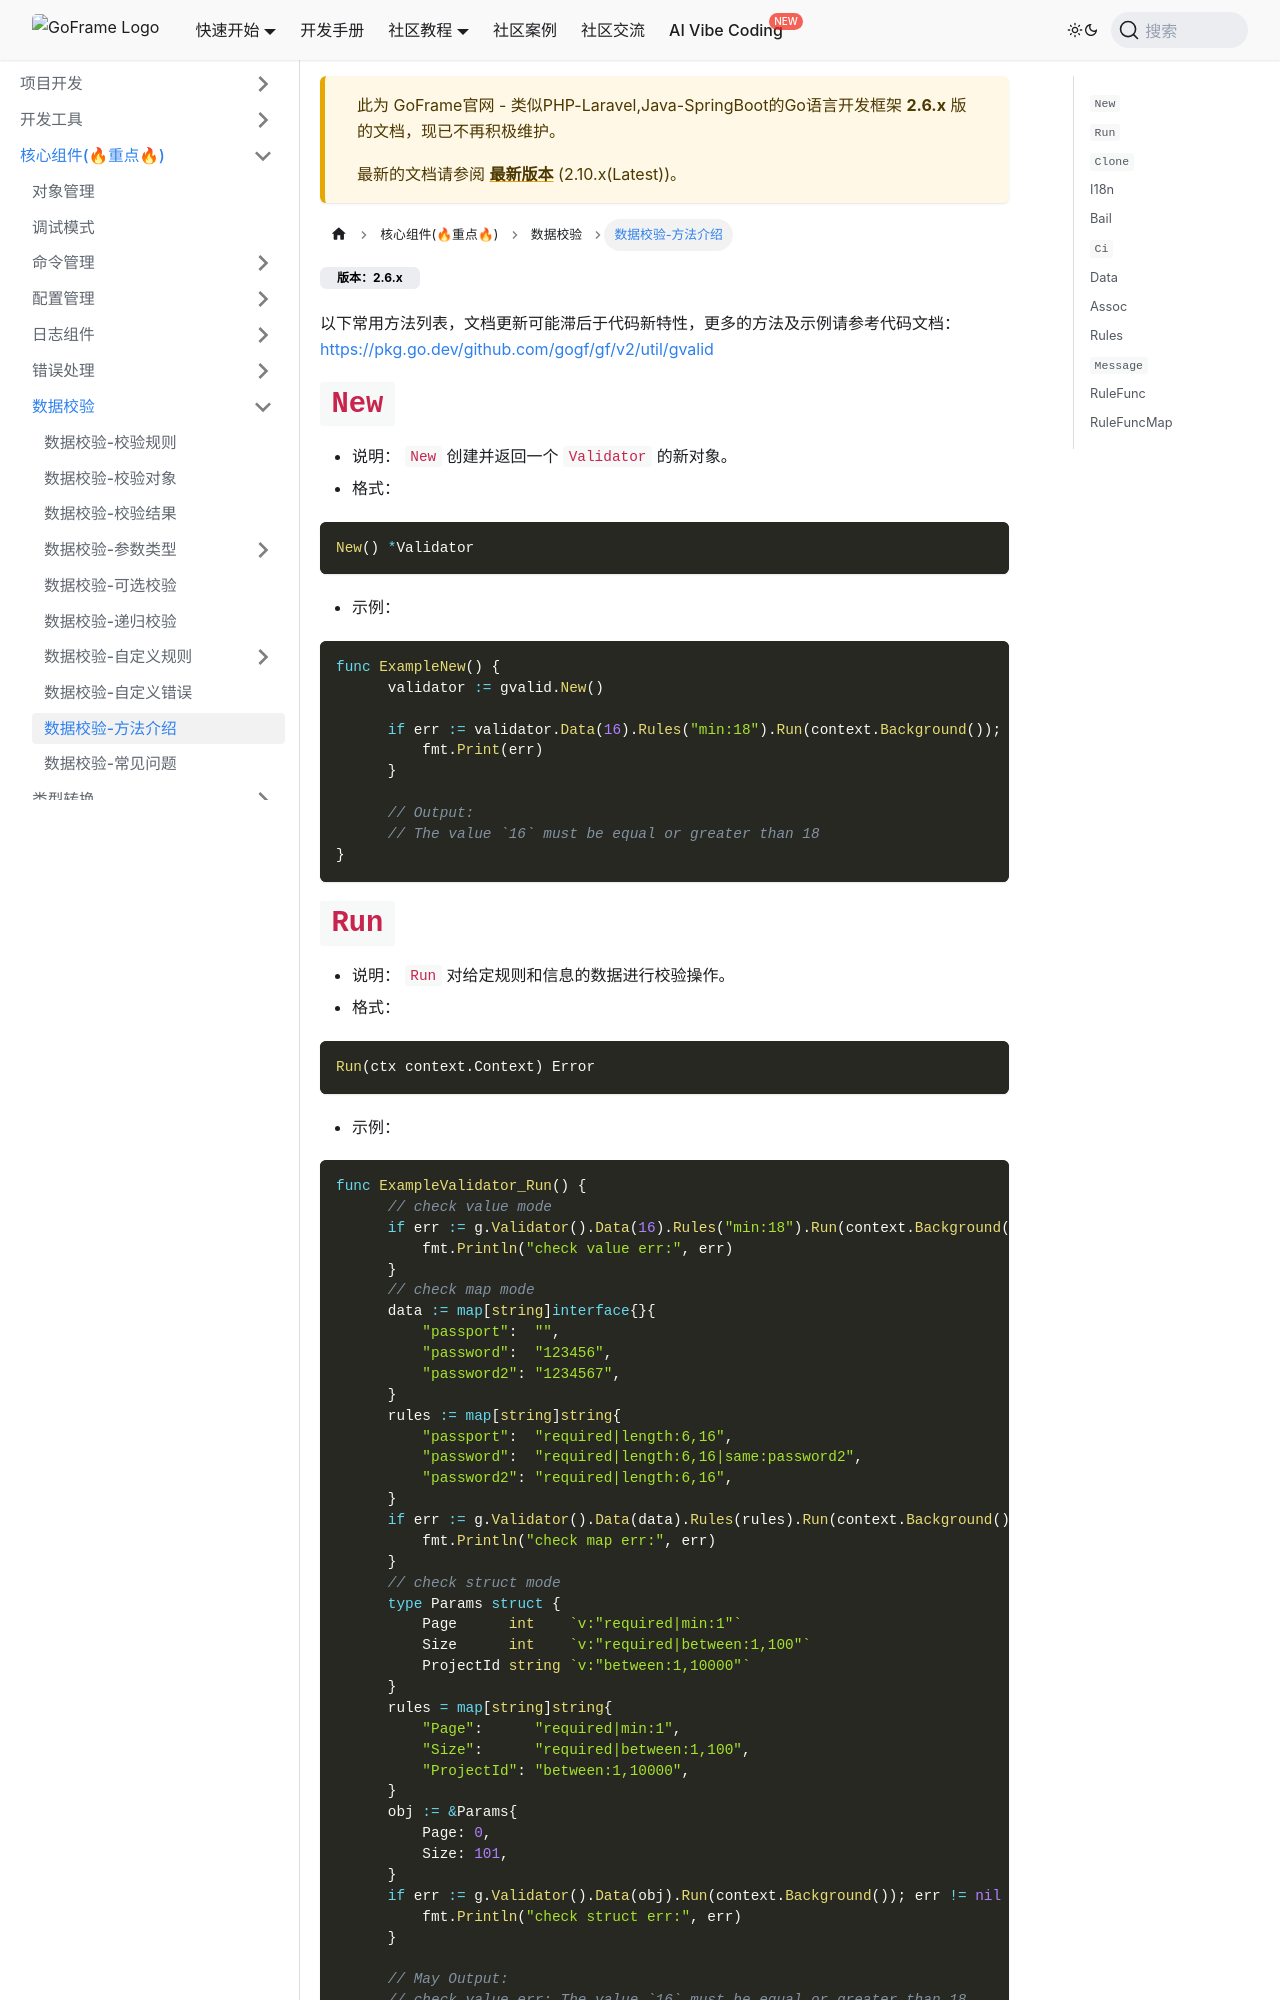

repository: gogf/gf-site · page: 2.6.x/核心组件/数据校验/数据校验-方法介绍.html · generator: docusaurus

---
slug: '/docs/core/gvalid-funcs'
title: '数据校验-方法介绍'
sidebar_position: 8
hide_title: true
keywords: [GoFrame框架,Validator,数据校验,校验规则,自定义校验,I18N国际化,字段比较,校验方法,校验示例,错误提示]
description: '全面介绍`GoFrame`框架数据校验组件的常用方法，详细描述`New`、`Run`、`Clone`、`I18n`、`Bail`、`Ci`等常用校验方法的使用。通过具体代码示例讲解如何使用这些方法进行有效的数据校验，并提供了定制化校验规则和错误提示的方法，帮助开发者更好地完成应用程序的数据校验工作。'
---
:::tip
以下常用方法列表，文档更新可能滞后于代码新特性，更多的方法及示例请参考代码文档： [https://pkg.go.dev/github.com/gogf/gf/v2/util/gvalid](https://pkg.go.dev/github.com/gogf/gf/v2/util/gvalid)
:::
## `New`

- 说明：`New`创建并返回一个`Validator`的新对象。

- 格式：

```go
New() *Validator
```

- 示例：

```go
func ExampleNew() {
      validator := gvalid.New()

      if err := validator.Data(16).Rules("min:18").Run(context.Background()); err != nil {
          fmt.Print(err)
      }

      // Output:
      // The value `16` must be equal or greater than 18
}
```
